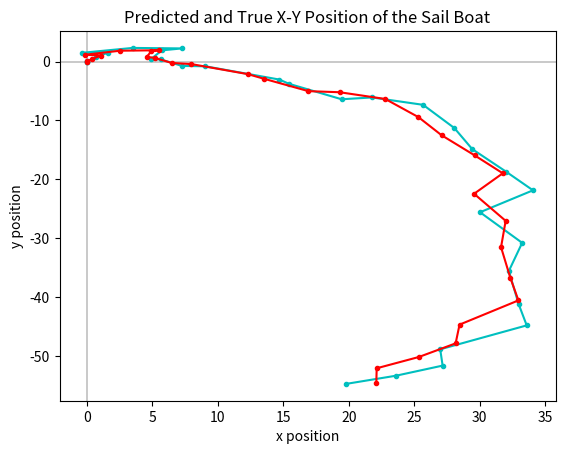

This chart was generated by the following Python code:
import math
import numpy as np
from numpy.linalg import inv
import matplotlib.pyplot as plt


def Kalman_filter(mu_prev, sigma_prev):
    mu_bar = A_t.dot(mu_prev)
    sigma_bar = A_t.dot(sigma_prev).dot(A_t.transpose()) + R_t
    z_t = np.array(np.random.normal(loc=mu_bar[0], scale=np.array([[math.sqrt(sigma_bar[0][0]), math.sqrt(sigma_bar[1][1])]])))
    K_t = sigma_bar.dot(C_t.transpose()).dot(inv(C_t.dot(sigma_bar).dot(C_t.transpose()) + Q_t))
    mu = mu_bar + K_t.dot(z_t - C_t.dot(mu_bar))
    sigma = (np.identity(2) - K_t.dot(C_t)).dot(sigma_bar)
    return mu_bar, mu, sigma


mu_w = 0
var_w = 1
A_t = np.array([[1, 1], [0, 1]])
G = np.array([[0.5], [1]])
R_t = var_w * G.dot(G.transpose())
C_t = np.array([[1, 0]])
Q_t = np.array([[8]])
mu_0 = np.array([[0, 0], [0, 0]])
sigma_0 = np.array([[0, 0], [0, 0]])
belx = []
bely = []
posx = []
posy = []

for t in range(31):
    if t == 0:
        mu_bel = mu_0
        mu_t = mu_0
        sigma_t = sigma_0
        z = np.array([[0, 0]])
    else:
        mu_bel, mu_t, sigma_t = Kalman_filter(mu_t, sigma_t)
    belx.append(mu_bel[0][0])
    posx.append(mu_t[0][0])
    bely.append(mu_bel[0][1])
    posy.append(mu_t[0][1])

ax = plt.subplot(111)
ax.axvline(x=0, color='k', lw=0.3)
ax.axhline(y=0, color='k', lw=0.3)
ax.set_xlabel('x position')
ax.set_ylabel('y position')
plt.plot(belx, bely, 'c.-')
plt.plot(posx, posy, 'r.-')
plt.title("Predicted and True X-Y Position of the Sail Boat")
plt.show()